Image classification data set "honeysuckle-image-dataset" (SUNGJIU-NIANQI/honeysuckle-image-dataset on GitHub). Class labels (2): jinyinhua, shanyinhua.

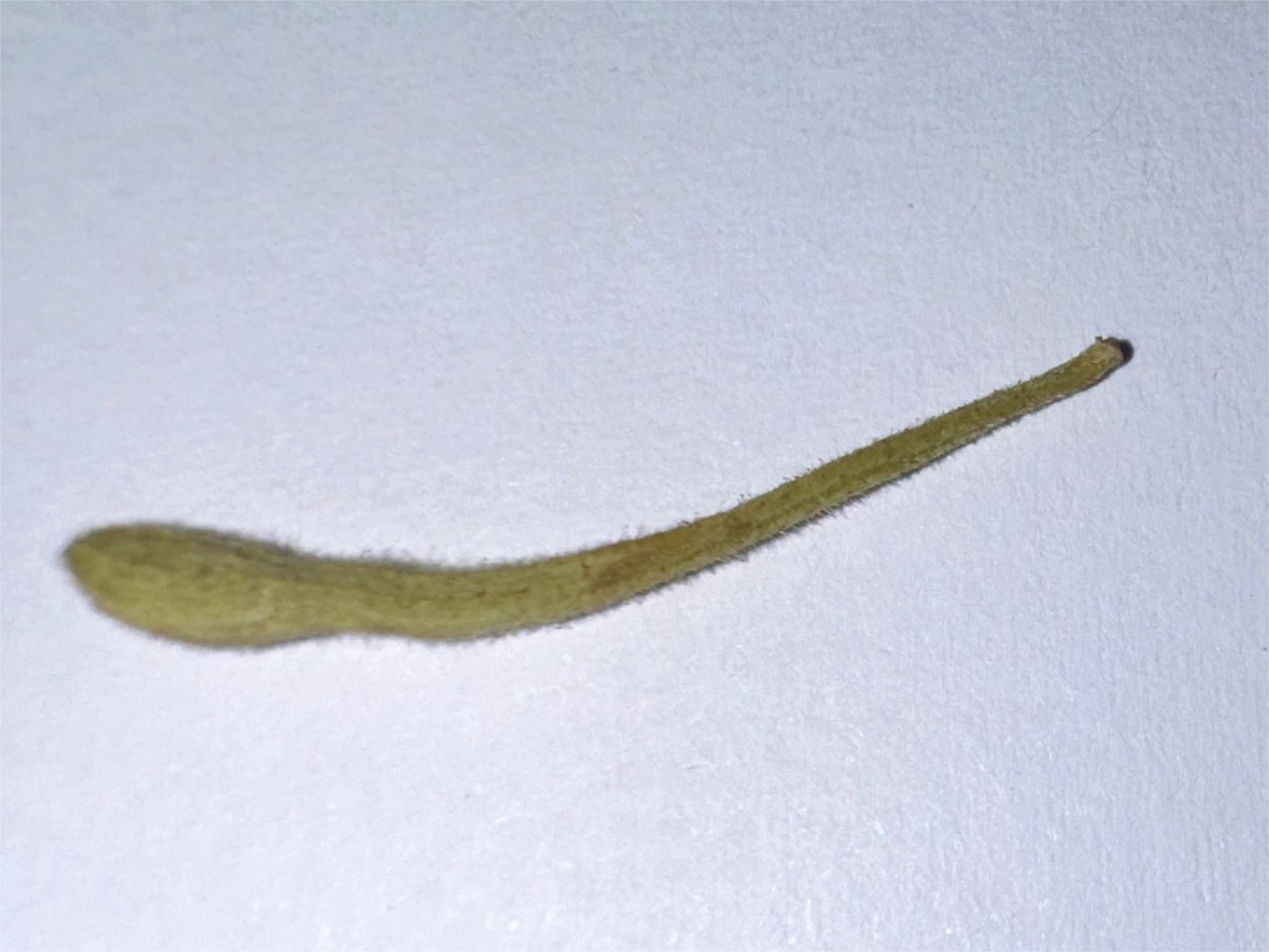
Label: jinyinhua

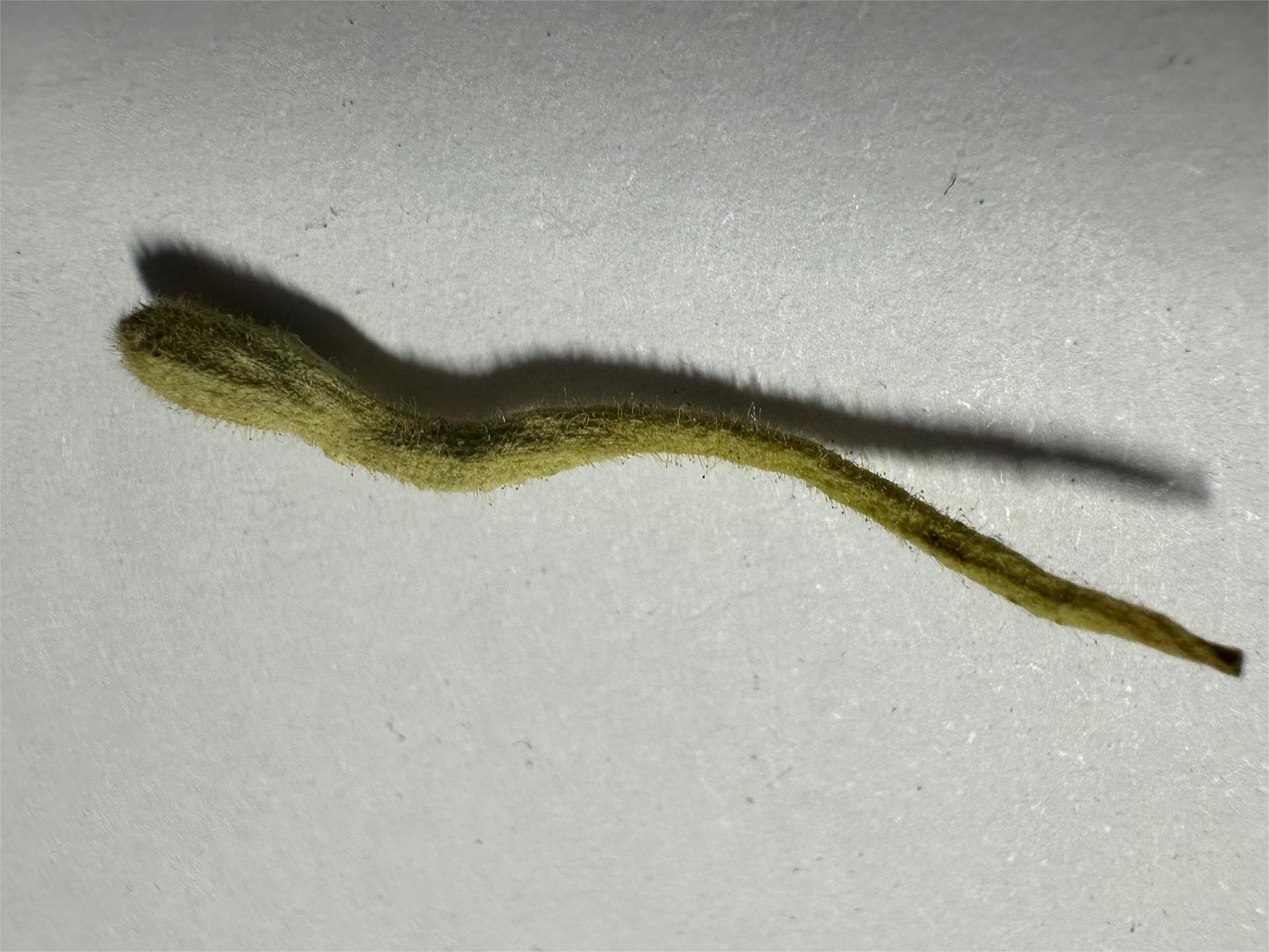
Label: jinyinhua

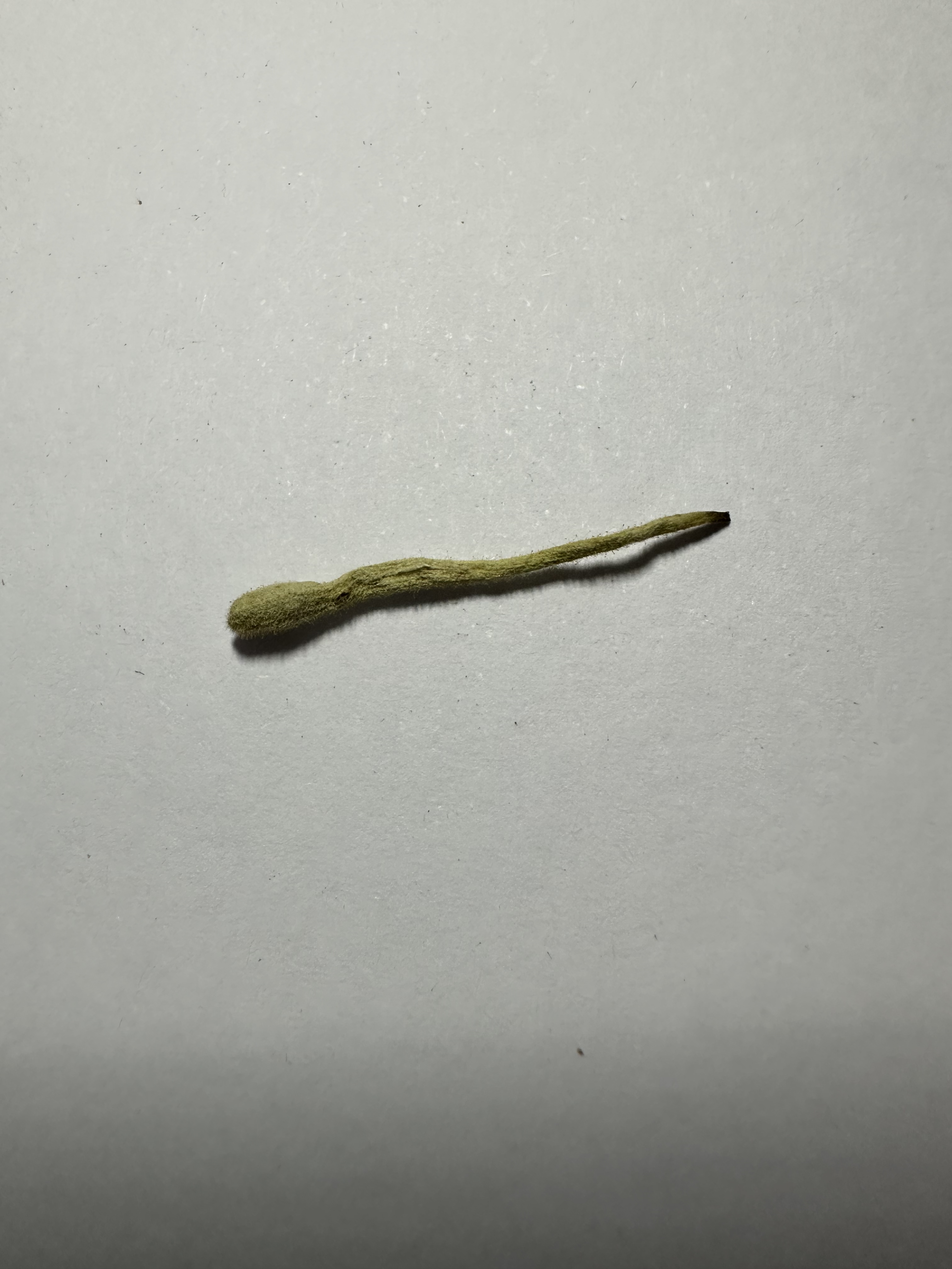
Label: jinyinhua

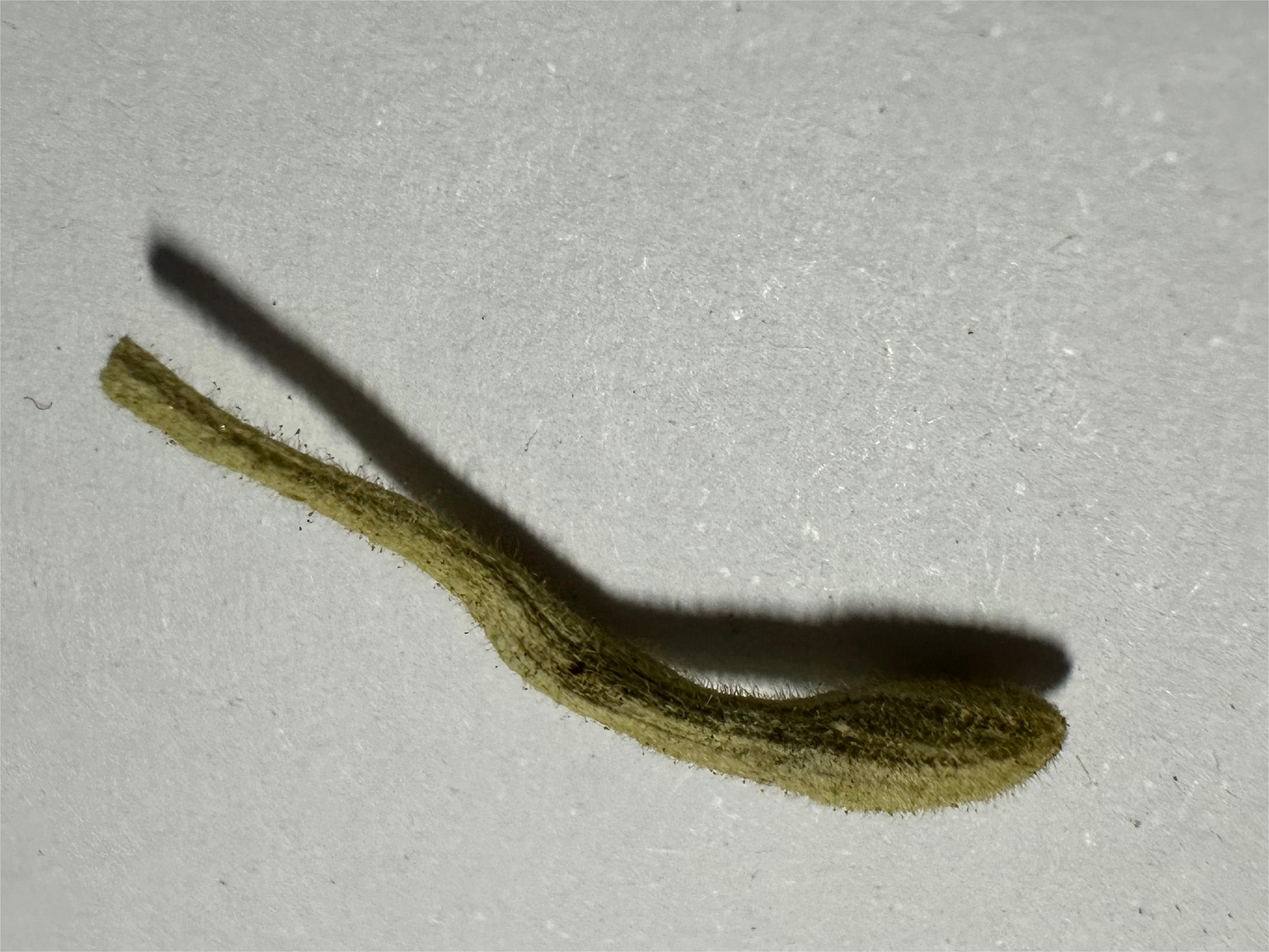
Label: jinyinhua

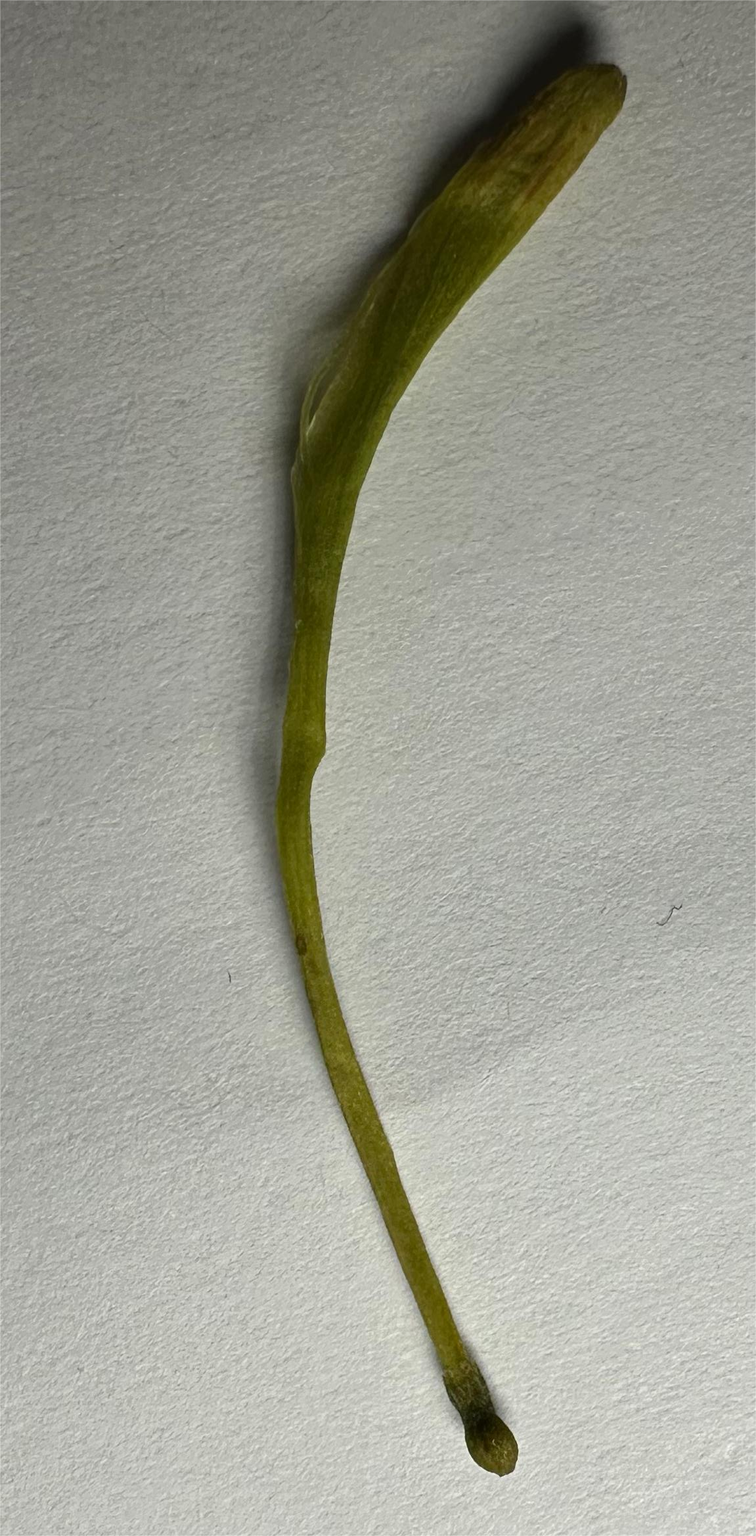
Label: shanyinhua

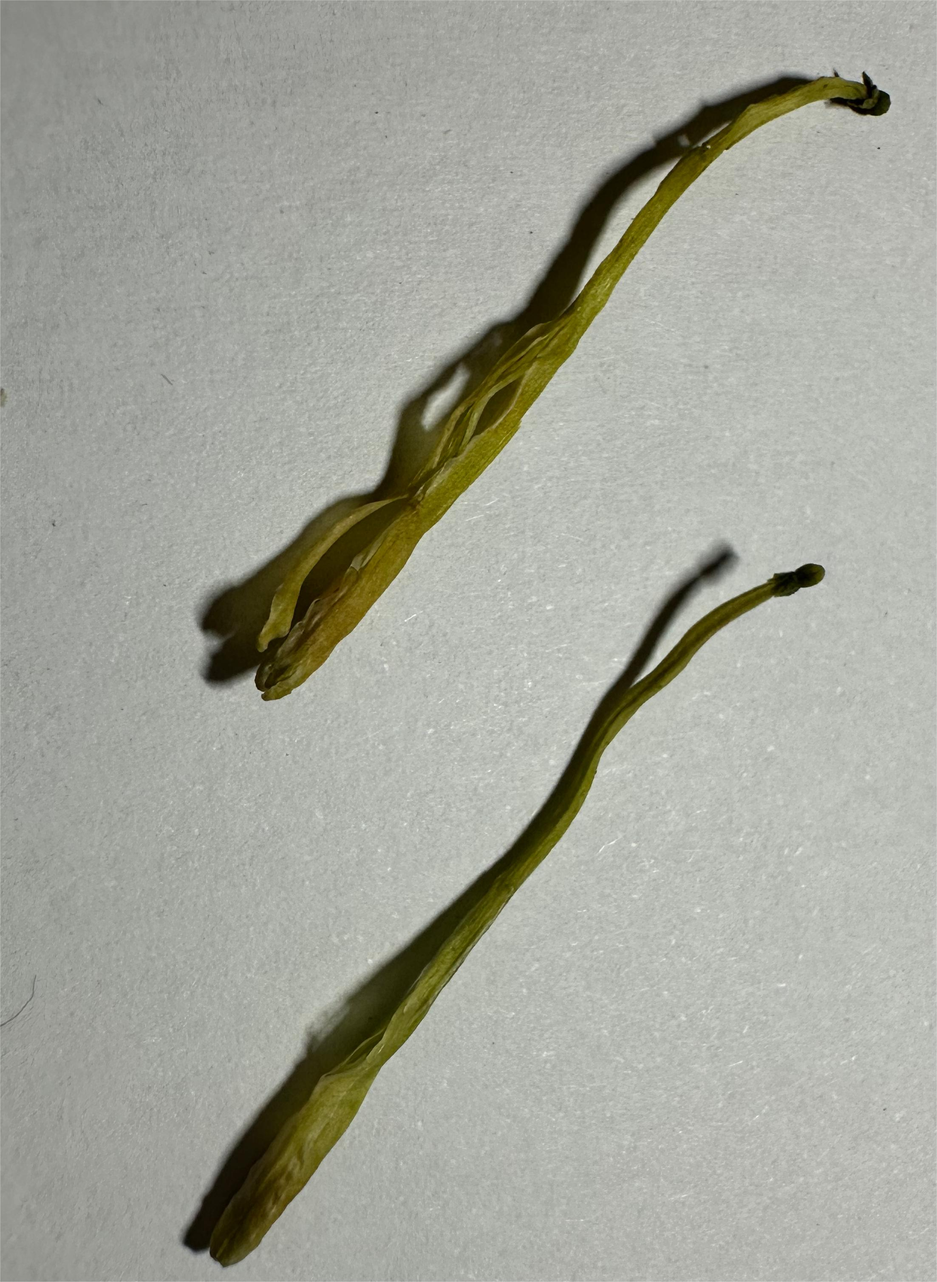
Label: shanyinhua
